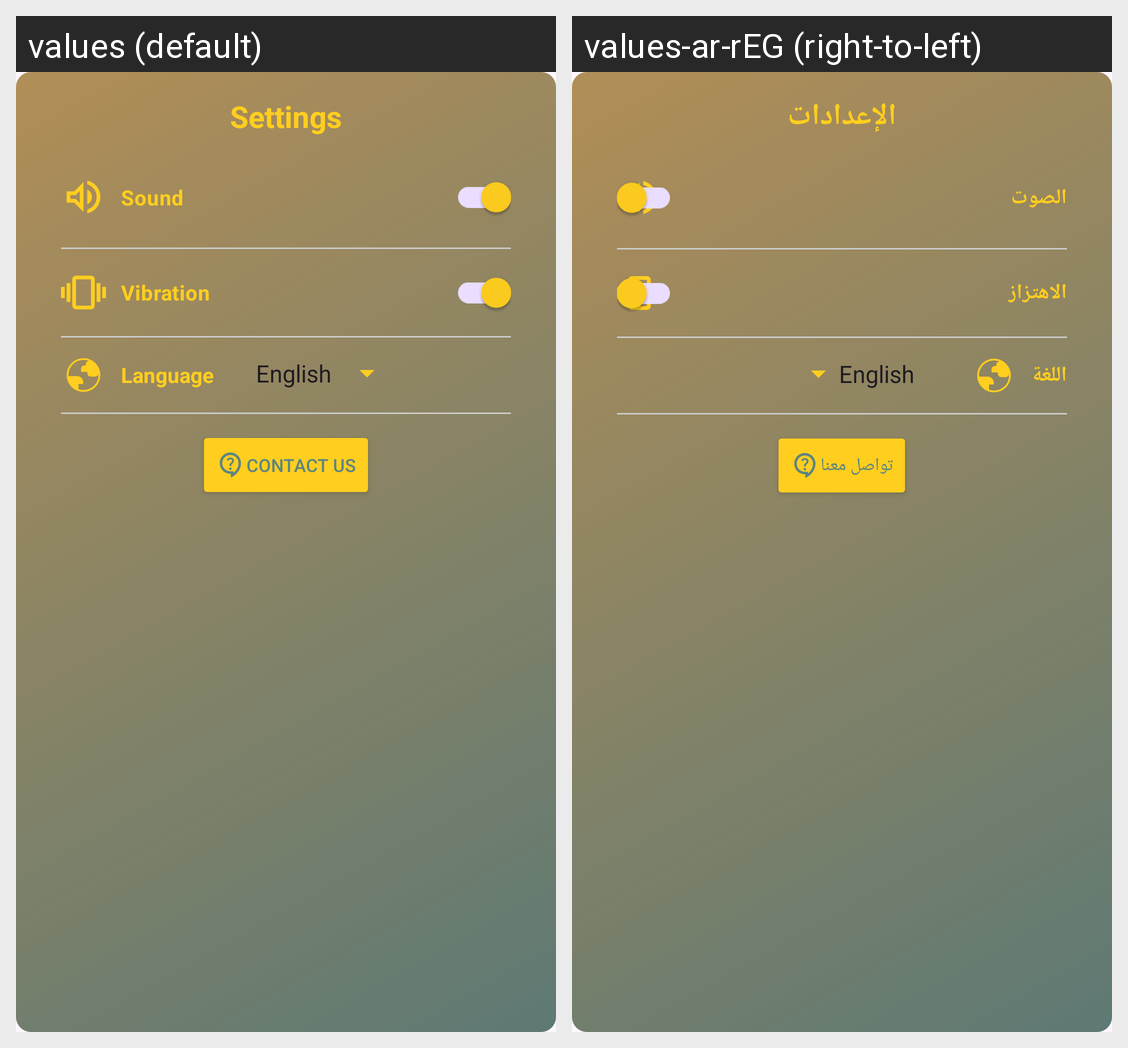

The Android screen above is rendered under two locales of the same app. Produce the string resources it draws, with the default and per-locale values.
Android screen res/layout/overlay_menu.xml rendered under 2 locales, left to right: values (default), values-ar-rEG (right-to-left). Device: Nexus 5 (rendered at 1080×1920; each locale shown at half size, 540×960, under a caption strip naming it); theme Theme.ColorCrowdsourcing.
Strings drawn on this screen, with the default value and each locale's value (text and hints the layout hard-codes, and strings that could not be matched under every locale, appear in the picture but are not listed):

txtSettings
  values: Settings
  values-ar-rEG: الإعدادات

txtSound
  values: Sound
  values-ar-rEG: الصوت

txtVibration
  values: Vibration
  values-ar-rEG: الاهتزاز

txtLanguage
  values: Language
  values-ar-rEG: اللغة

txtRateUs
  values: Contact us
  values-ar-rEG: تواصل معنا
